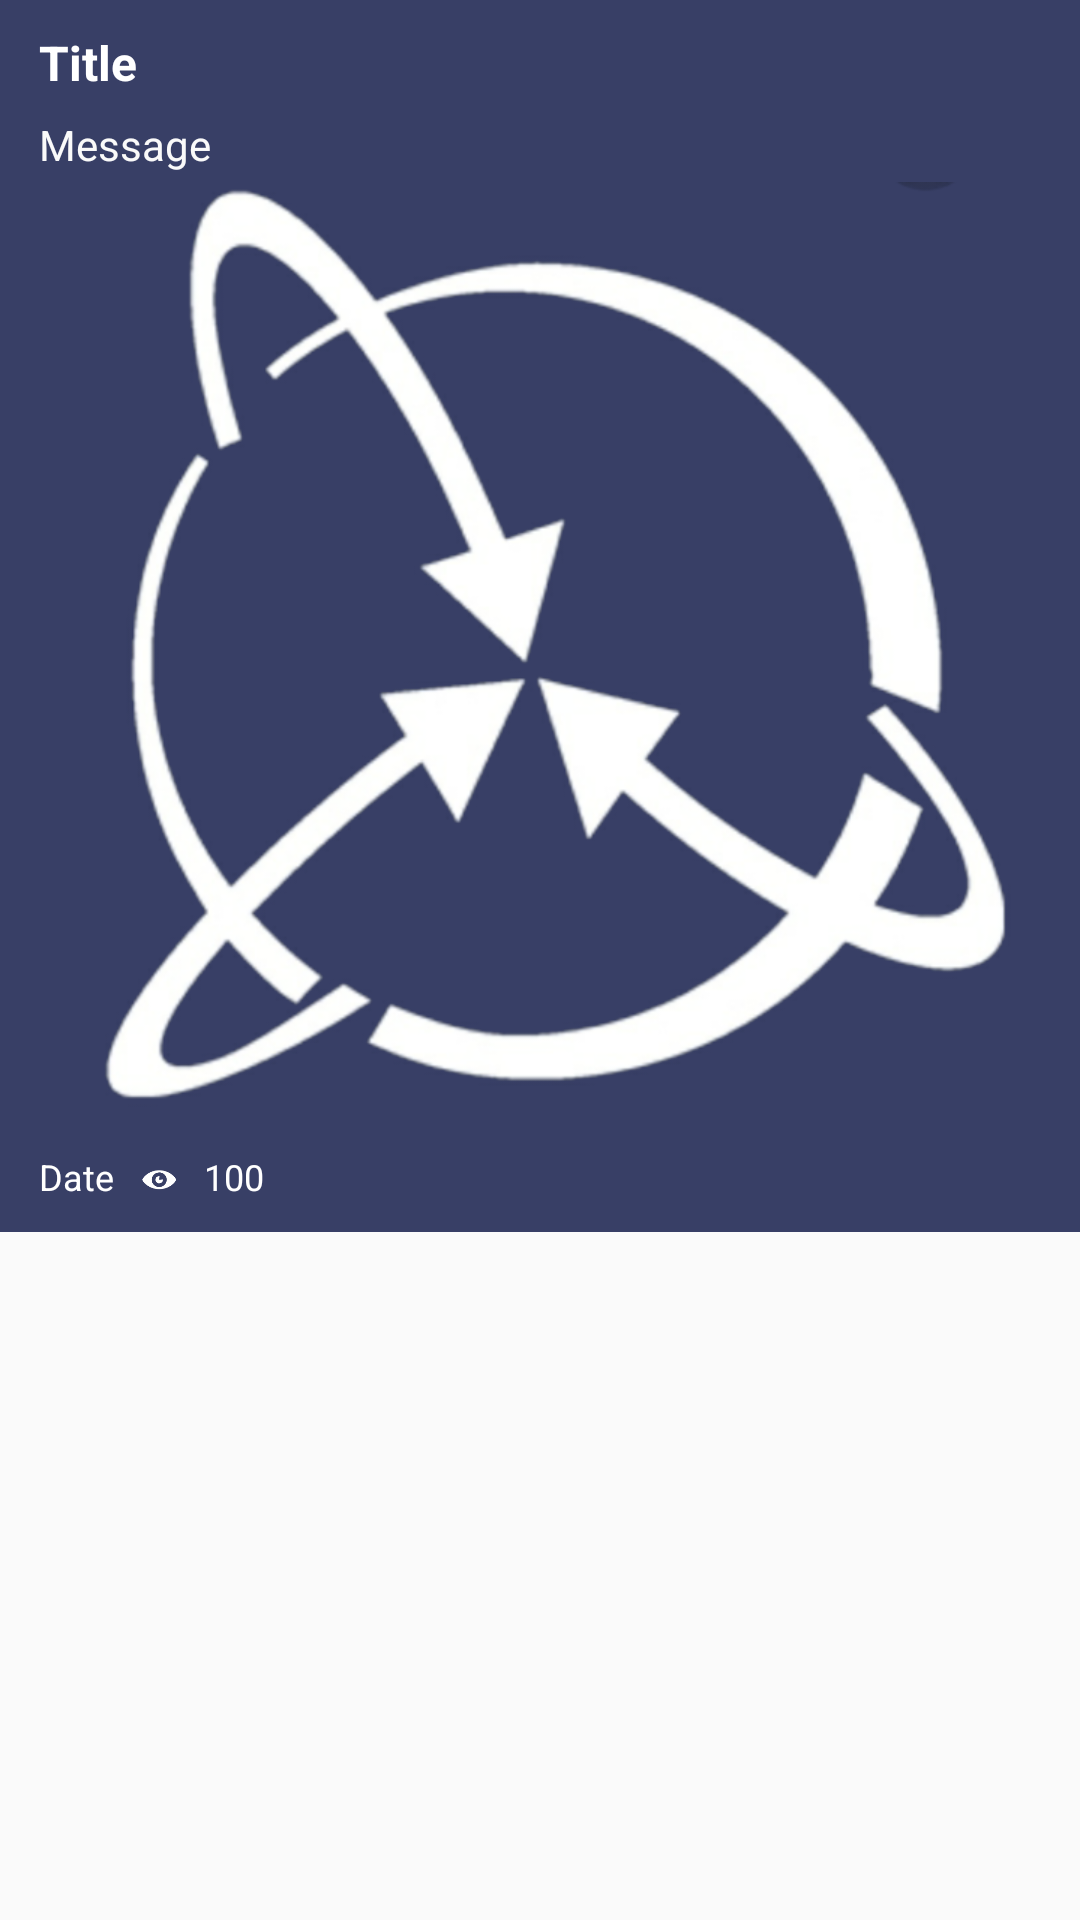

Write the Android layout XML for this screen, with the resource values it uses.
<!-- AndroidManifest.xml: application theme AppTheme -->
<!-- res/layout/notification_custom.xml -->
<LinearLayout
	xmlns:android="http://schemas.android.com/apk/res/android"
	xmlns:app="http://schemas.android.com/apk/res-auto"
	xmlns:tools="http://schemas.android.com/tools"
	android:layout_width="match_parent"
	android:layout_height="match_parent"
	android:orientation="vertical">
	<LinearLayout
		android:id="@+id/linear_main"
		android:layout_width="match_parent"
		android:layout_height="wrap_content"
		android:layout_marginBottom="20dp"
		android:padding="10dp"
		android:background="#383F66"
		android:orientation="vertical">
		<LinearLayout
			android:id="@+id/linear2"
			android:layout_width="match_parent"
			android:layout_height="wrap_content"
			android:layout_marginBottom="2dp"
			android:gravity="center_vertical"
			android:orientation="horizontal">
			<TextView
				android:id="@+id/notification_title"
				android:focusable="false"
				android:layout_width="wrap_content"
				android:layout_height="wrap_content"
				android:layout_marginLeft="3dp"
				android:paddingBottom="2dp"
				android:text="Title"
				android:textSize="16sp"
				android:textStyle="bold"
				android:textColor="#FFFFFF"/>
			<LinearLayout
				android:id="@+id/linear5"
				android:layout_width="wrap_content"
				android:layout_height="wrap_content"
				android:padding="8dp"
				android:orientation="horizontal"
				android:layout_weight="1"/>
		</LinearLayout>
		<LinearLayout
			android:id="@+id/linear4"
			android:layout_width="match_parent"
			android:layout_height="wrap_content"
			android:layout_marginBottom="3dp"
			android:gravity="center_vertical"
			android:orientation="horizontal">
			<TextView
				android:id="@+id/notification_messege"
				android:focusable="false"
				android:layout_width="wrap_content"
				android:layout_height="wrap_content"
				android:layout_marginLeft="3dp"
				android:paddingTop="3dp"
				android:text="Message"
				android:textSize="14sp"
				android:textColor="#FAFAFA"/>
		</LinearLayout>
		<LinearLayout
			android:id="@+id/linear3"
			android:layout_width="match_parent"
			android:layout_height="wrap_content"
			android:gravity="center_horizontal|center_vertical"
			android:orientation="horizontal">
			<ImageView
				android:id="@+id/imageview_notification"
				android:focusable="false"
				android:layout_width="match_parent"
				android:layout_height="wrap_content"
				android:src="@drawable/logo"
				android:scaleType="fitCenter"/>
		</LinearLayout>
		<LinearLayout
			android:id="@+id/linear6"
			android:layout_width="match_parent"
			android:layout_height="wrap_content"
			android:gravity="center_vertical"
			android:orientation="horizontal">
			<TextView
				android:id="@+id/date"
				android:focusable="false"
				android:layout_width="wrap_content"
				android:layout_height="wrap_content"
				android:layout_marginLeft="3dp"
				android:paddingTop="3dp"
				android:text="Date"
				android:textSize="12sp"
				android:textColor="#FFFFFF"/>
			<ImageView
				android:id="@+id/imageview1"
				android:focusable="false"
				android:layout_width="20dp"
				android:layout_height="20dp"
				android:layout_marginLeft="5dp"
				android:layout_marginRight="5dp"
				android:paddingTop="5dp"
				android:src="@drawable/ic_seen"
				android:scaleType="fitCenter"/>
			<TextView
				android:id="@+id/textview_seen"
				android:focusable="false"
				android:layout_width="wrap_content"
				android:layout_height="wrap_content"
				android:paddingTop="3dp"
				android:text="100"
				android:textSize="12sp"
				android:textColor="#FFFFFF"/>
		</LinearLayout>
	</LinearLayout>
</LinearLayout>
<!-- resources referenced by this layout -->
<resources>
  <!-- drawable ic_seen: png bitmap (drawable-xhdpi, 1424 bytes) -->
  <!-- drawable logo: png bitmap (drawable-xhdpi, 182272 bytes) -->
  <style name="AppTheme" parent="Theme.AppCompat.Light.NoActionBar">
  		<item name="colorPrimary">@color/colorPrimary</item>
  		<item name="colorPrimaryDark">@color/colorPrimaryDark</item>
  		<item name="colorAccent">@color/colorAccent</item>
  		<item name="colorControlHighlight">@color/colorControlHighlight</item>
  		<item name="colorControlNormal">@color/colorControlNormal</item>
  	</style>
  <color name="colorPrimary">#222945</color>
  <color name="colorPrimaryDark">#333A56</color>
  <color name="colorAccent">#222945</color>
  <color name="colorControlHighlight">#333A56</color>
  <color name="colorControlNormal">#222945</color>
</resources>
